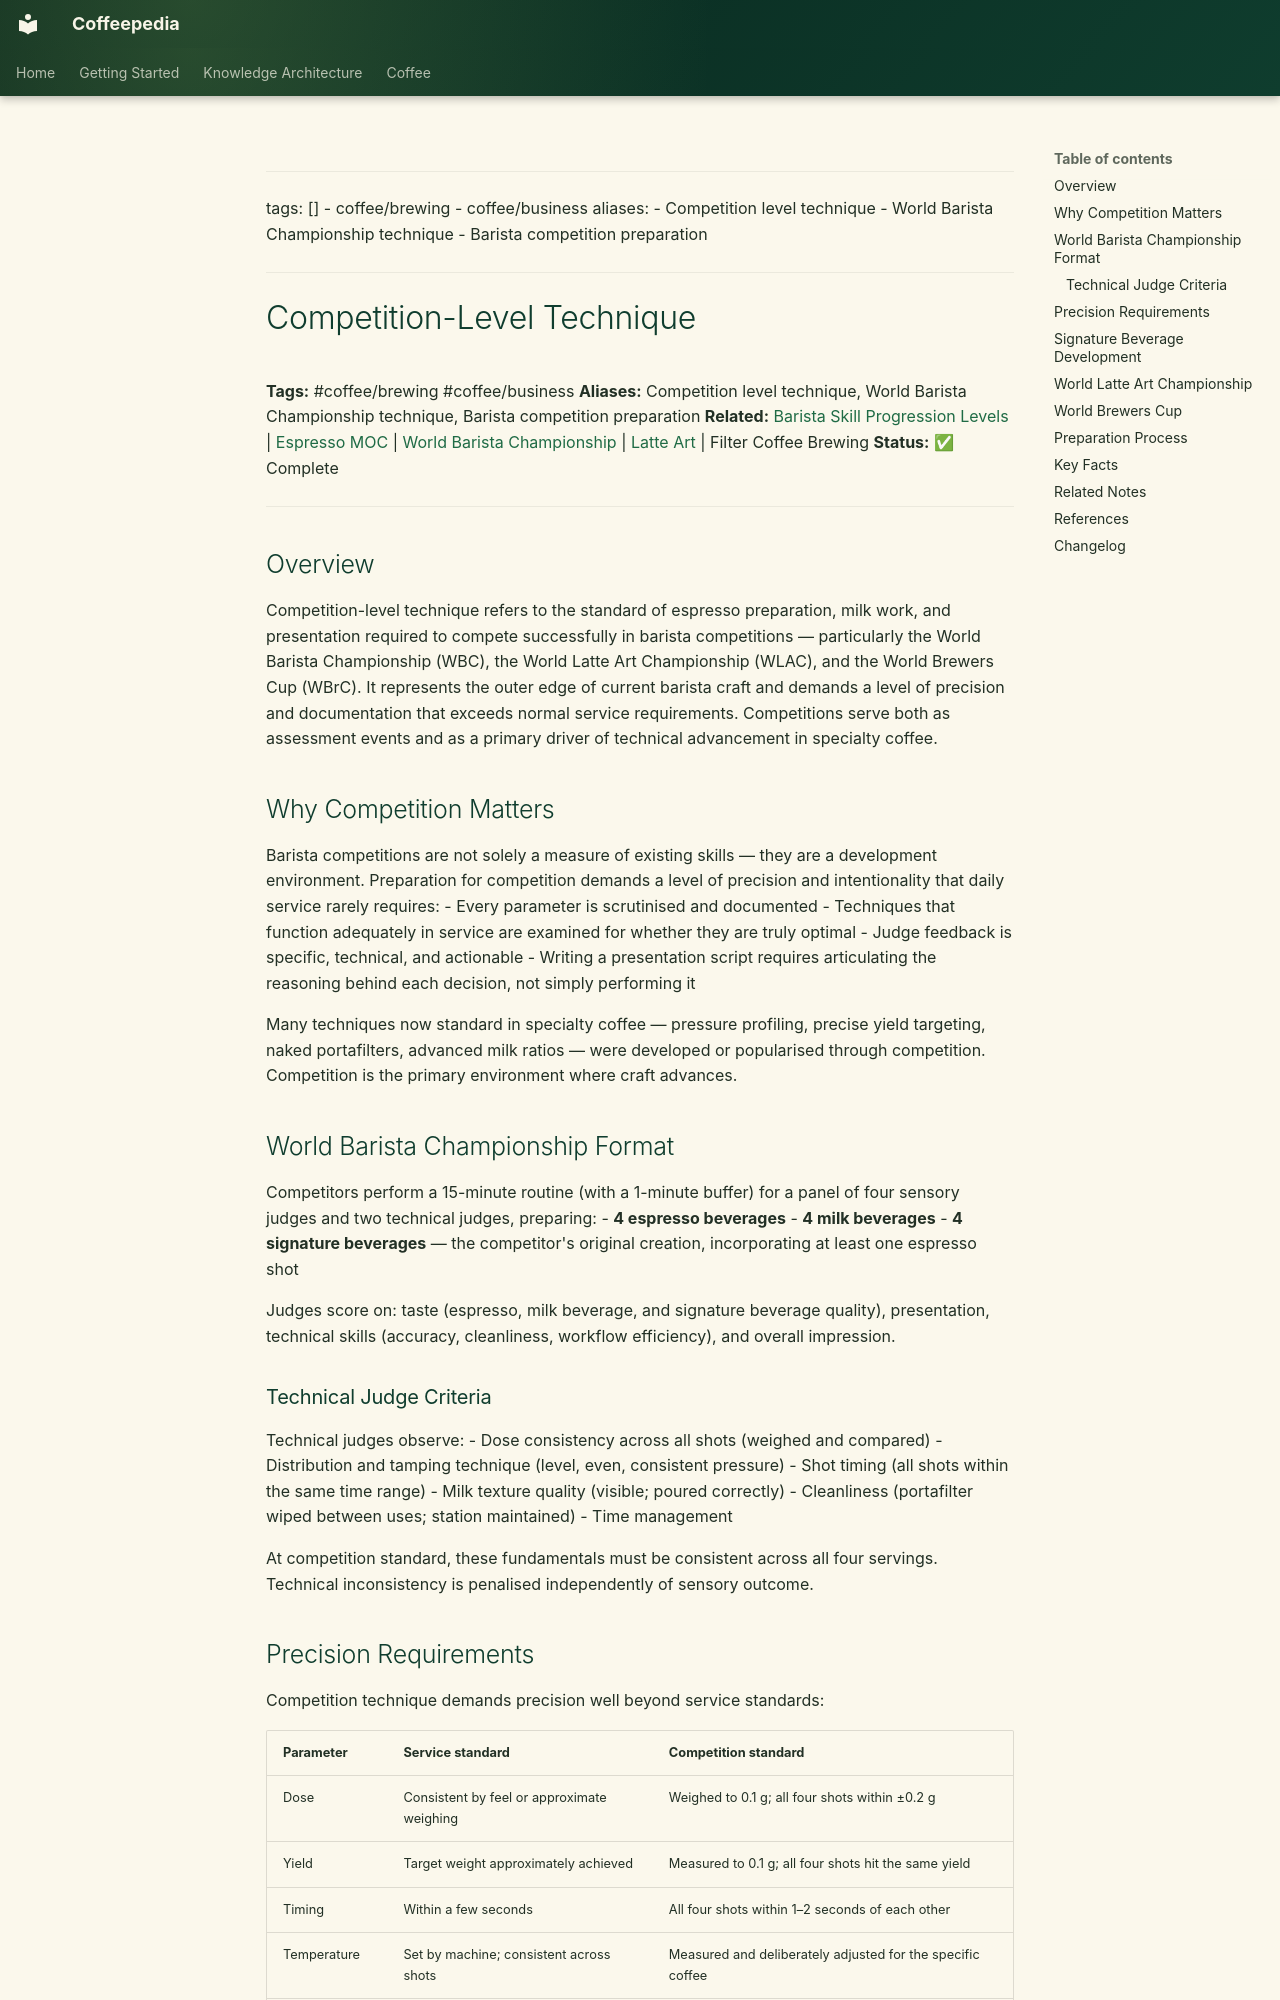

repository: Vauldt/all-about-coffee · page: coffee/coffee-brewing/competition-level-technique/index.html · generator: mkdocs

---
tags: []
  - coffee/brewing
  - coffee/business
aliases:
  - Competition level technique
  - World Barista Championship technique
  - Barista competition preparation
---

# Competition-Level Technique

**Tags:** #coffee/brewing #coffee/business
**Aliases:** Competition level technique, World Barista Championship technique, Barista competition preparation
**Related:** [Barista Skill Progression Levels](../barista/barista-skill-progression-levels.md) | [Espresso MOC](../maps-of-content/espresso-moc.md) | [World Barista Championship](../coffee-business/world-barista-championship.md) | [Latte Art](../coffee-brewing-espresso/latte-art.md) | Filter Coffee Brewing
**Status:** ✅ Complete

---

## Overview

Competition-level technique refers to the standard of espresso preparation, milk work, and presentation required to compete successfully in barista competitions — particularly the World Barista Championship (WBC), the World Latte Art Championship (WLAC), and the World Brewers Cup (WBrC). It represents the outer edge of current barista craft and demands a level of precision and documentation that exceeds normal service requirements. Competitions serve both as assessment events and as a primary driver of technical advancement in specialty coffee.

## Why Competition Matters

Barista competitions are not solely a measure of existing skills — they are a development environment. Preparation for competition demands a level of precision and intentionality that daily service rarely requires:
- Every parameter is scrutinised and documented
- Techniques that function adequately in service are examined for whether they are truly optimal
- Judge feedback is specific, technical, and actionable
- Writing a presentation script requires articulating the reasoning behind each decision, not simply performing it

Many techniques now standard in specialty coffee — pressure profiling, precise yield targeting, naked portafilters, advanced milk ratios — were developed or popularised through competition. Competition is the primary environment where craft advances.

## World Barista Championship Format

Competitors perform a 15-minute routine (with a 1-minute buffer) for a panel of four sensory judges and two technical judges, preparing:
- **4 espresso beverages**
- **4 milk beverages**
- **4 signature beverages** — the competitor's original creation, incorporating at least one espresso shot

Judges score on: taste (espresso, milk beverage, and signature beverage quality), presentation, technical skills (accuracy, cleanliness, workflow efficiency), and overall impression.

### Technical Judge Criteria

Technical judges observe:
- Dose consistency across all shots (weighed and compared)
- Distribution and tamping technique (level, even, consistent pressure)
- Shot timing (all shots within the same time range)
- Milk texture quality (visible; poured correctly)
- Cleanliness (portafilter wiped between uses; station maintained)
- Time management

At competition standard, these fundamentals must be consistent across all four servings. Technical inconsistency is penalised independently of sensory outcome.
